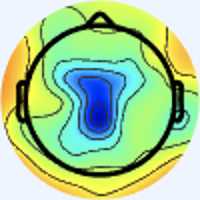

The file beside this chart, header and first rows:
[238 245 254 255], [238 245 254 255], [238 245 254 255], [238 245 254 255], [238 245 254 255], [238 245 254 255], [238 245 254 255], [238 245 254 255], [238 245 254 255], [238 245 254 255], [238 245 254 255], [238 245 254 255], [238 245 254 255], [238 245 254 255], [238 245 254 255], [238 245 254 255], [239 245 254 255], [239 245 254 255], [239 245 254 255], [239 245 254 255], [239 245 254 255], [239 245 254 255], [239 245 254 255], [239 245 254 255]
[238 245 254 255], [238 245 254 255], [238 245 254 255], [238 245 254 255], [238 245 254 255], [238 245 254 255], [238 245 254 255], [238 245 254 255], [238 245 254 255], [238 245 254 255], [238 245 254 255], [238 245 254 255], [238 245 254 255], [238 245 254 255], [238 245 254 255], [238 245 254 255], [239 245 254 255], [239 245 254 255], [239 245 254 255], [239 245 254 255], [239 245 254 255], [239 245 254 255], [239 245 254 255], [239 245 254 255]
[238 245 254 255], [238 245 254 255], [238 245 254 255], [238 245 254 255], [238 245 254 255], [238 245 254 255], [238 245 254 255], [238 245 254 255], [238 245 254 255], [238 245 254 255], [238 245 254 255], [238 245 254 255], [238 245 254 255], [238 245 254 255], [238 245 254 255], [238 245 254 255], [239 245 254 255], [239 245 254 255], [239 245 254 255], [239 245 254 255], [239 245 254 255], [239 245 254 255], [239 245 254 255], [239 245 254 255]
[238 245 254 255], [238 245 254 255], [238 245 254 255], [238 245 254 255], [238 245 254 255], [238 245 254 255], [238 245 254 255], [238 245 254 255], [238 245 254 255], [238 245 254 255], [238 245 254 255], [238 245 254 255], [238 245 254 255], [238 245 254 255], [238 245 254 255], [238 245 254 255], [239 245 254 255], [239 245 254 255], [239 245 254 255], [239 245 254 255], [239 245 254 255], [239 245 254 255], [239 245 254 255], [239 245 254 255]
[239 245 254 255], [239 245 254 255], [239 245 254 255], [239 245 254 255], [239 245 254 255], [239 245 254 255], [239 245 254 255], [239 245 254 255], [239 245 254 255], [239 245 254 255], [239 245 254 255], [239 245 254 255], [239 245 254 255], [239 245 254 255], [238 245 254 255], [238 245 254 255], [239 245 254 255], [239 245 254 255], [239 245 254 255], [239 245 254 255], [239 245 254 255], [239 245 254 255], [239 245 254 255], [239 245 254 255]
[239 245 254 255], [239 245 254 255], [239 245 254 255], [239 245 254 255], [239 245 254 255], [239 245 254 255], [239 245 254 255], [239 245 254 255], [239 245 254 255], [239 245 254 255], [239 245 254 255], [239 245 254 255], [239 245 254 255], [239 245 254 255], [238 245 254 255], [238 245 254 255], [239 245 254 255], [239 245 254 255], [239 245 254 255], [239 245 254 255], [239 245 254 255], [239 245 254 255], [239 245 254 255], [239 245 254 255]
[239 245 254 255], [239 245 254 255], [239 245 254 255], [239 245 254 255], [239 245 254 255], [239 245 254 255], [239 245 254 255], [239 245 254 255], [239 245 254 255], [239 245 254 255], [239 245 254 255], [239 245 254 255], [239 245 254 255], [239 245 254 255], [238 245 254 255], [238 245 254 255], [239 245 254 255], [239 245 254 255], [239 245 254 255], [239 245 254 255], [239 245 254 255], [239 245 254 255], [239 245 254 255], [239 245 254 255]
[239 245 254 255], [239 245 254 255], [239 245 254 255], [239 245 254 255], [239 245 254 255], [239 245 254 255], [239 245 254 255], [239 245 254 255], [239 245 254 255], [239 245 254 255], [239 245 254 255], [239 245 254 255], [239 245 254 255], [239 245 254 255], [238 245 254 255], [238 245 254 255], [239 245 254 255], [239 245 254 255], [239 245 254 255], [239 245 254 255], [239 245 254 255], [239 245 254 255], [239 245 254 255], [239 245 254 255]
[239 245 254 255], [239 245 254 255], [239 245 254 255], [239 245 254 255], [239 245 254 255], [239 245 254 255], [239 245 254 255], [239 245 254 255], [239 245 254 255], [239 245 254 255], [239 245 254 255], [239 245 254 255], [239 245 254 255], [239 245 254 255], [238 245 254 255], [238 245 254 255], [239 245 254 255], [239 245 254 255], [239 245 254 255], [239 245 254 255], [239 245 254 255], [239 245 254 255], [239 245 254 255], [239 245 254 255]
[239 245 254 255], [239 245 254 255], [239 245 254 255], [239 245 254 255], [239 245 254 255], [239 245 254 255], [239 245 254 255], [239 245 254 255], [239 245 254 255], [239 245 254 255], [239 245 254 255], [239 245 254 255], [239 245 254 255], [239 245 254 255], [238 245 254 255], [238 245 254 255], [239 245 254 255], [239 245 254 255], [239 245 254 255], [239 245 254 255], [239 245 254 255], [239 245 254 255], [239 245 254 255], [239 245 254 255]
[239 245 254 255], [239 245 254 255], [239 245 254 255], [239 245 254 255], [239 245 254 255], [239 245 254 255], [239 245 254 255], [239 245 254 255], [239 245 254 255], [239 245 254 255], [239 245 254 255], [239 245 254 255], [239 245 254 255], [239 245 254 255], [238 245 254 255], [238 245 254 255], [239 245 254 255], [239 245 254 255], [239 245 254 255], [239 245 254 255], [239 245 254 255], [239 245 254 255], [239 245 254 255], [239 245 254 255]
[239 245 254 255], [239 245 254 255], [239 245 254 255], [239 245 254 255], [239 245 254 255], [239 245 254 255], [239 245 254 255], [239 245 254 255], [239 245 254 255], [239 245 254 255], [239 245 254 255], [239 245 254 255], [239 245 254 255], [239 245 254 255], [238 245 254 255], [238 245 254 255], [239 245 254 255], [239 245 254 255], [239 245 254 255], [239 245 254 255], [239 245 254 255], [239 245 254 255], [239 245 254 255], [239 245 254 255]
[239 245 254 255], [239 245 254 255], [239 245 254 255], [239 245 254 255], [239 245 254 255], [239 245 254 255], [239 245 254 255], [239 245 254 255], [239 245 254 255], [239 245 254 255], [239 245 254 255], [239 245 254 255], [239 245 254 255], [239 245 254 255], [238 245 254 255], [238 245 254 255], [239 245 254 255], [239 245 254 255], [239 245 254 255], [239 245 254 255], [239 245 254 255], [239 245 254 255], [239 245 254 255], [239 245 254 255]
[239 245 254 255], [239 245 254 255], [239 245 254 255], [239 245 254 255], [239 245 254 255], [239 245 254 255], [239 245 254 255], [239 245 254 255], [239 245 254 255], [239 245 254 255], [239 245 254 255], [239 245 254 255], [239 245 254 255], [239 245 254 255], [238 245 254 255], [238 245 254 255], [239 245 254 255], [239 245 254 255], [239 245 254 255], [239 245 254 255], [239 245 254 255], [239 245 254 255], [239 245 254 255], [239 245 254 255]
[239 245 254 255], [239 245 254 255], [239 245 254 255], [239 245 254 255], [239 245 254 255], [239 245 254 255], [239 245 254 255], [239 245 254 255], [239 245 254 255], [239 245 254 255], [239 245 254 255], [239 245 254 255], [239 245 254 255], [239 245 254 255], [238 245 254 255], [238 245 254 255], [239 245 254 255], [239 245 254 255], [239 245 254 255], [239 245 254 255], [239 245 254 255], [239 245 254 255], [239 245 254 255], [239 245 254 255]
[239 245 254 255], [239 245 254 255], [239 245 254 255], [239 245 254 255], [239 245 254 255], [239 245 254 255], [239 245 254 255], [239 245 254 255], [239 245 254 255], [239 245 254 255], [239 245 254 255], [239 245 254 255], [239 245 254 255], [239 245 254 255], [238 245 254 255], [238 245 254 255], [239 245 254 255], [239 245 254 255], [239 245 254 255], [239 245 254 255], [239 245 254 255], [239 245 254 255], [239 245 254 255], [239 245 254 255]
[239 245 254 255], [239 245 254 255], [239 245 254 255], [239 245 254 255], [239 245 254 255], [239 245 254 255], [239 245 254 255], [239 245 254 255], [239 245 254 255], [239 245 254 255], [239 245 254 255], [239 245 254 255], [239 245 254 255], [239 245 254 255], [238 245 254 255], [238 245 254 255], [239 245 254 255], [239 245 254 255], [239 245 254 255], [239 245 254 255], [239 245 254 255], [239 245 254 255], [239 245 254 255], [239 245 254 255]
[239 245 254 255], [239 245 254 255], [239 245 254 255], [239 245 254 255], [239 245 254 255], [239 245 254 255], [239 245 254 255], [239 245 254 255], [239 245 254 255], [239 245 254 255], [239 245 254 255], [239 245 254 255], [239 245 254 255], [239 245 254 255], [238 245 254 255], [238 245 254 255], [239 245 254 255], [239 245 254 255], [239 245 254 255], [239 245 254 255], [239 245 254 255], [239 245 254 255], [239 245 254 255], [239 245 254 255]
[239 245 254 255], [239 245 254 255], [239 245 254 255], [239 245 254 255], [239 245 254 255], [239 245 254 255], [239 245 254 255], [239 245 254 255], [239 245 254 255], [239 245 254 255], [239 245 254 255], [239 245 254 255], [239 245 254 255], [239 245 254 255], [238 245 254 255], [238 245 254 255], [239 245 254 255], [239 245 254 255], [239 245 254 255], [239 245 254 255], [239 245 254 255], [239 245 254 255], [239 245 254 255], [239 245 254 255]
[239 245 254 255], [239 245 254 255], [239 245 254 255], [239 245 254 255], [239 245 254 255], [239 245 254 255], [239 245 254 255], [239 245 254 255], [239 245 254 255], [239 245 254 255], [239 245 254 255], [239 245 254 255], [239 245 254 255], [239 245 254 255], [238 245 254 255], [238 245 254 255], [239 245 254 255], [239 245 254 255], [239 245 254 255], [239 245 254 255], [239 245 254 255], [239 245 254 255], [239 245 254 255], [239 245 254 255]
[239 245 254 255], [239 245 254 255], [239 245 254 255], [239 245 254 255], [239 245 254 255], [239 245 254 255], [239 245 254 255], [239 245 254 255], [239 245 254 255], [239 245 254 255], [239 245 254 255], [239 245 254 255], [239 245 254 255], [239 245 254 255], [238 245 254 255], [238 245 254 255], [239 245 254 255], [239 245 254 255], [239 245 254 255], [239 245 254 255], [239 245 254 255], [239 245 254 255], [239 245 254 255], [239 245 254 255]
[239 245 254 255], [239 245 254 255], [239 245 254 255], [239 245 254 255], [239 245 254 255], [239 245 254 255], [239 245 254 255], [239 245 254 255], [239 245 254 255], [239 245 254 255], [239 245 254 255], [239 245 254 255], [239 245 254 255], [239 245 254 255], [238 245 254 255], [238 245 254 255], [239 245 254 255], [239 245 254 255], [239 245 254 255], [239 245 254 255], [239 245 254 255], [239 245 254 255], [239 245 254 255], [239 245 254 255]
[239 245 254 255], [239 245 254 255], [239 245 254 255], [239 245 254 255], [239 245 254 255], [239 245 254 255], [239 245 254 255], [239 245 254 255], [239 245 254 255], [239 245 254 255], [239 245 254 255], [239 245 254 255], [239 245 254 255], [239 245 254 255], [238 245 254 255], [238 245 254 255], [239 245 254 255], [239 245 254 255], [239 245 254 255], [239 245 254 255], [239 245 254 255], [239 245 254 255], [239 245 254 255], [239 245 254 255]
[239 245 254 255], [239 245 254 255], [239 245 254 255], [239 245 254 255], [239 245 254 255], [239 245 254 255], [239 245 254 255], [239 245 254 255], [239 245 254 255], [239 245 254 255], [239 245 254 255], [239 245 254 255], [239 245 254 255], [239 245 254 255], [238 245 254 255], [238 245 254 255], [239 245 254 255], [239 245 254 255], [239 245 254 255], [239 245 254 255], [239 245 254 255], [239 245 254 255], [239 245 254 255], [239 245 254 255]
[239 245 254 255], [239 245 254 255], [239 245 254 255], [239 245 254 255], [239 245 254 255], [239 245 254 255], [239 245 254 255], [239 245 254 255], [239 245 254 255], [239 245 254 255], [239 245 254 255], [239 245 254 255], [239 245 254 255], [239 245 254 255], [238 245 254 255], [238 245 254 255], [239 245 254 255], [239 245 254 255], [239 245 254 255], [239 245 254 255], [239 245 254 255], [239 245 254 255], [239 245 254 255], [239 245 254 255]
[239 245 254 255], [239 245 254 255], [239 245 254 255], [239 245 254 255], [239 245 254 255], [239 245 254 255], [239 245 254 255], [239 245 254 255], [239 245 254 255], [239 245 254 255], [239 245 254 255], [239 245 254 255], [239 245 254 255], [239 245 254 255], [238 245 254 255], [238 245 254 255], [239 245 254 255], [239 245 254 255], [239 245 254 255], [239 245 254 255], [239 245 254 255], [239 245 254 255], [239 245 254 255], [239 245 254 255]
[239 245 254 255], [239 245 254 255], [239 245 254 255], [239 245 254 255], [239 245 254 255], [239 245 254 255], [239 245 254 255], [239 245 254 255], [239 245 254 255], [239 245 254 255], [239 245 254 255], [239 245 254 255], [239 245 254 255], [239 245 254 255], [238 245 254 255], [238 245 254 255], [239 245 254 255], [239 245 254 255], [239 245 254 255], [239 245 254 255], [239 245 254 255], [239 245 254 255], [239 245 254 255], [239 245 254 255]
[239 245 254 255], [239 245 254 255], [239 245 254 255], [239 245 254 255], [239 245 254 255], [239 245 254 255], [239 245 254 255], [239 245 254 255], [239 245 254 255], [239 245 254 255], [239 245 254 255], [239 245 254 255], [239 245 254 255], [239 245 254 255], [238 245 254 255], [238 245 254 255], [239 245 254 255], [239 245 254 255], [239 245 254 255], [239 245 254 255], [239 245 254 255], [239 245 254 255], [239 245 254 255], [239 245 254 255]
[239 245 254 255], [239 245 254 255], [239 245 254 255], [239 245 254 255], [239 245 254 255], [239 245 254 255], [239 245 254 255], [239 245 254 255], [239 245 254 255], [239 245 254 255], [239 245 254 255], [239 245 254 255], [239 245 254 255], [239 245 254 255], [238 245 254 255], [238 245 254 255], [239 245 254 255], [239 245 254 255], [239 245 254 255], [239 245 254 255], [239 245 254 255], [239 245 254 255], [239 245 254 255], [239 245 254 255]
[239 245 254 255], [239 245 254 255], [239 245 254 255], [239 245 254 255], [239 245 254 255], [239 245 254 255], [239 245 254 255], [239 245 254 255], [239 245 254 255], [239 245 254 255], [239 245 254 255], [239 245 254 255], [239 245 254 255], [239 245 254 255], [238 245 254 255], [238 245 254 255], [239 245 254 255], [239 245 254 255], [239 245 254 255], [239 245 254 255], [239 245 254 255], [239 245 254 255], [239 245 254 255], [239 245 254 255]
[239 245 254 255], [239 245 254 255], [239 245 254 255], [239 245 254 255], [239 245 254 255], [239 245 254 255], [239 245 254 255], [239 245 254 255], [239 245 254 255], [239 245 254 255], [239 245 254 255], [239 245 254 255], [239 245 254 255], [239 245 254 255], [238 245 254 255], [238 245 254 255], [239 245 254 255], [239 245 254 255], [239 245 254 255], [239 245 254 255], [239 245 254 255], [239 245 254 255], [239 245 254 255], [239 245 254 255]
[239 245 254 255], [239 245 254 255], [239 245 254 255], [239 245 254 255], [239 245 254 255], [239 245 254 255], [239 245 254 255], [239 245 254 255], [239 245 254 255], [239 245 254 255], [239 245 254 255], [239 245 254 255], [239 245 254 255], [239 245 254 255], [238 245 254 255], [238 245 254 255], [239 245 254 255], [239 245 254 255], [239 245 254 255], [239 245 254 255], [239 245 254 255], [239 245 254 255], [239 245 254 255], [239 245 254 255]
[239 245 254 255], [239 245 254 255], [239 245 254 255], [239 245 254 255], [239 245 254 255], [239 245 254 255], [239 245 254 255], [239 245 254 255], [239 245 254 255], [239 245 254 255], [239 245 254 255], [239 245 254 255], [239 245 254 255], [239 245 254 255], [238 245 254 255], [238 245 254 255], [239 245 254 255], [239 245 254 255], [239 245 254 255], [239 245 254 255], [239 245 254 255], [239 245 254 255], [239 245 253 255], [239 245 254 255]
[239 245 254 255], [239 245 254 255], [239 245 254 255], [239 245 254 255], [239 245 254 255], [239 245 254 255], [239 245 254 255], [239 245 254 255], [239 245 254 255], [239 245 254 255], [239 245 254 255], [239 245 254 255], [239 245 254 255], [239 245 254 255], [238 245 254 255], [238 245 254 255], [239 245 254 255], [239 245 254 255], [239 245 254 255], [239 245 254 255], [239 245 254 255], [239 245 254 255], [239 245 254 255], [239 245 254 255]
[239 245 254 255], [239 245 254 255], [239 245 254 255], [239 245 254 255], [239 245 254 255], [239 245 254 255], [239 245 254 255], [239 245 254 255], [239 245 254 255], [239 245 254 255], [239 245 254 255], [239 245 254 255], [239 245 254 255], [239 245 254 255], [238 245 254 255], [238 245 254 255], [239 245 254 255], [239 245 254 255], [239 245 254 255], [239 245 254 255], [239 245 254 255], [239 245 254 255], [238 244 254 255], [241 247 249 255]
[239 245 254 255], [239 245 254 255], [239 245 254 255], [239 245 254 255], [239 245 254 255], [239 245 254 255], [239 245 254 255], [239 245 254 255], [239 245 254 255], [239 245 254 255], [239 245 254 255], [239 245 254 255], [239 245 254 255], [239 245 254 255], [238 245 254 255], [238 245 254 255], [239 245 254 255], [239 245 254 255], [239 245 254 255], [239 245 254 255], [239 245 254 255], [239 245 254 255], [240 246 254 255], [237 241 230 255]
[239 245 254 255], [239 245 254 255], [239 245 254 255], [239 245 254 255], [239 245 254 255], [239 245 254 255], [239 245 254 255], [239 245 254 255], [239 245 254 255], [239 245 254 255], [239 245 254 255], [239 245 254 255], [239 245 254 255], [239 245 254 255], [238 245 254 255], [238 245 254 255], [239 245 254 255], [239 245 254 255], [239 245 254 255], [239 245 254 255], [239 245 254 255], [241 247 254 255], [248 252 246 255], [222 223 201 255]
[239 245 254 255], [239 245 254 255], [239 245 254 255], [239 245 254 255], [239 245 254 255], [239 245 254 255], [239 245 254 255], [239 245 254 255], [239 245 254 255], [239 245 254 255], [239 245 254 255], [239 245 254 255], [239 245 254 255], [239 245 254 255], [238 245 254 255], [238 245 254 255], [239 245 254 255], [239 245 254 255], [239 245 254 255], [239 245 254 255], [239 245 254 255], [242 246 241 255], [252 250 204 255], [220 215 148 255]
[239 245 254 255], [239 245 254 255], [239 245 254 255], [239 245 254 255], [239 245 254 255], [239 245 254 255], [239 245 254 255], [239 245 254 255], [239 245 254 255], [239 245 254 255], [239 245 254 255], [239 245 254 255], [239 245 254 255], [239 245 254 255], [238 245 254 255], [238 245 254 255], [239 245 254 255], [239 245 254 255], [239 245 254 255], [239 245 254 255], [238 244 254 255], [242 243 217 255], [250 240 127 255], [242 228  84 255]
[239 245 254 255], [239 245 254 255], [239 245 254 255], [239 245 254 255], [239 245 254 255], [239 245 254 255], [239 245 254 255], [239 245 254 255], [239 245 254 255], [239 245 254 255], [239 245 254 255], [239 245 254 255], [239 245 254 255], [239 245 254 255], [238 245 254 255], [238 245 254 255], [239 245 254 255], [239 245 254 255], [239 246 254 255], [239 244 251 255], [240 240 234 255], [243 234 174 255], [248 231  86 255], [252 235  79 255]
[239 245 254 255], [239 245 254 255], [239 245 254 255], [239 245 254 255], [239 245 254 255], [239 245 254 255], [239 245 254 255], [239 245 254 255], [239 245 254 255], [239 245 254 255], [239 245 254 255], [239 245 254 255], [239 245 254 255], [239 245 254 255], [238 245 254 255], [238 245 254 255], [239 245 253 255], [239 246 254 255], [239 248 254 255], [240 243 244 255], [244 230 171 255], [248 223 110 255], [249 225  78 255], [252 232  78 255]
[239 245 254 255], [239 245 254 255], [239 245 254 255], [239 245 254 255], [239 245 254 255], [239 245 254 255], [239 245 254 255], [239 245 254 255], [239 245 254 255], [239 245 254 255], [239 245 254 255], [239 245 254 255], [239 245 254 255], [239 245 254 255], [238 245 254 255], [238 245 254 255], [239 245 254 255], [239 245 254 255], [239 245 254 255], [241 238 212 255], [247 221 118 255], [249 214  78 255], [250 220  75 255], [251 228  77 255]
[239 245 254 255], [239 245 254 255], [239 245 254 255], [239 245 254 255], [239 245 254 255], [239 245 254 255], [239 245 254 255], [239 245 254 255], [239 245 254 255], [239 245 254 255], [239 245 254 255], [239 245 254 255], [239 245 254 255], [239 245 254 255], [238 245 254 255], [238 245 254 255], [239 247 254 255], [240 244 247 255], [241 237 205 255], [244 227 148 255], [247 215  87 255], [248 211  72 255], [249 217  73 255], [251 225  76 255]
[239 245 254 255], [239 245 254 255], [239 245 254 255], [239 245 254 255], [239 245 254 255], [239 245 254 255], [239 245 254 255], [239 245 254 255], [239 245 254 255], [239 245 254 255], [239 245 254 255], [239 245 254 255], [239 245 254 255], [239 245 254 255], [238 245 254 255], [238 245 254 255], [238 245 254 255], [240 239 227 255], [243 226 151 255], [246 216  97 255], [247 210  74 255], [248 209  71 255], [249 215  73 255], [250 223  75 255]
[239 245 254 255], [239 245 254 255], [239 245 254 255], [239 245 254 255], [239 245 254 255], [239 245 254 255], [239 245 254 255], [239 245 254 255], [239 245 254 255], [239 245 254 255], [239 245 254 255], [239 245 254 255], [239 245 254 255], [239 245 254 255], [238 246 254 255], [238 244 253 255], [240 239 246 255], [242 229 196 255], [245 213 103 255], [246 205  72 255], [247 206  70 255], [247 210  71 255], [249 215  73 255], [250 222  75 255]
[239 245 254 255], [239 245 254 255], [239 245 254 255], [239 245 254 255], [239 245 254 255], [239 245 254 255], [239 245 254 255], [239 245 254 255], [239 245 254 255], [239 245 254 255], [239 245 254 255], [239 245 254 255], [239 245 254 255], [239 245 254 255], [239 247 254 255], [239 242 246 255], [241 230 209 255], [242 217 148 255], [246 204  78 255], [247 199  68 255], [247 204  70 255], [247 209  71 255], [249 215  73 255], [250 221  75 255]
[239 245 254 255], [239 245 254 255], [239 245 254 255], [239 245 254 255], [239 245 254 255], [239 245 254 255], [239 245 254 255], [239 245 254 255], [239 245 254 255], [239 245 254 255], [239 245 254 255], [239 245 254 255], [239 245 253 255], [238 246 254 255], [238 250 254 255], [238 241 236 255], [243 218 143 255], [245 204  87 255], [246 198  70 255], [246 197  68 255], [247 201  69 255], [248 207  70 255], [248 213  72 255], [250 220  74 255]
[239 245 254 255], [239 245 254 255], [239 245 254 255], [239 245 254 255], [239 245 254 255], [239 245 254 255], [239 245 254 255], [239 245 254 255], [239 245 254 255], [239 245 254 255], [239 245 254 255], [239 245 254 255], [239 245 254 255], [239 245 254 255], [238 246 254 255], [239 234 208 255], [244 207  99 255], [246 194  67 255], [246 194  67 255], [246 197  68 255], [247 200  69 255], [247 205  70 255], [248 212  72 255], [250 219  74 255]
[239 245 254 255], [239 245 254 255], [239 245 254 255], [239 245 254 255], [239 245 254 255], [239 245 254 255], [239 245 254 255], [239 245 254 255], [239 245 254 255], [239 245 254 255], [239 245 254 255], [239 246 254 255], [239 247 254 255], [239 243 247 255], [240 232 212 255], [241 217 154 255], [244 198  81 255], [245 190  65 255], [246 193  66 255], [246 197  68 255], [247 200  69 255], [247 205  70 255], [248 212  72 255], [249 218  74 255]
[239 245 254 255], [239 245 254 255], [239 245 254 255], [239 245 254 255], [239 245 254 255], [239 245 254 255], [239 245 254 255], [239 245 254 255], [239 245 254 255], [239 245 254 255], [239 245 254 255], [239 246 254 255], [239 247 254 255], [240 238 233 255], [241 217 160 255], [242 201 103 255], [245 190  70 255], [245 188  65 255], [246 193  66 255], [246 197  68 255], [247 201  69 255], [248 206  70 255], [248 213  72 255], [248 217  73 255]
[239 245 254 255], [239 245 254 255], [239 245 254 255], [239 245 254 255], [239 245 254 255], [239 245 254 255], [239 245 254 255], [239 245 254 255], [239 245 254 255], [239 245 254 255], [239 245 254 255], [239 245 254 255], [239 245 254 255], [239 231 214 255], [242 200 108 255], [244 185  67 255], [245 186  65 255], [245 189  65 255], [246 193  66 255], [246 197  68 255], [247 200  69 255], [248 206  70 255], [248 213  72 255], [248 217  73 255]
[239 245 254 255], [239 245 254 255], [239 245 254 255], [239 245 254 255], [239 245 254 255], [239 245 254 255], [239 245 254 255], [239 245 254 255], [239 245 254 255], [239 245 254 255], [239 246 254 255], [239 243 250 255], [239 236 233 255], [241 218 173 255], [243 189  77 255], [244 175  61 255], [245 183  64 255], [245 190  66 255], [246 193  67 255], [246 196  67 255], [247 200  69 255], [248 206  70 255], [248 213  72 255], [248 217  73 255]
[239 245 254 255], [239 245 254 255], [239 245 254 255], [239 245 254 255], [239 245 254 255], [239 245 254 255], [239 245 254 255], [239 245 254 255], [239 245 254 255], [239 246 254 255], [239 249 254 255], [240 240 239 255], [241 217 167 255], [243 198 106 255], [244 183  68 255], [244 177  62 255], [245 184  64 255], [245 190  66 255], [246 192  66 255], [246 196  67 255], [246 199  68 255], [247 204  70 255], [248 212  72 255], [248 217  73 255]
[239 245 254 255], [239 245 254 255], [239 245 254 255], [239 245 254 255], [239 245 254 255], [239 245 254 255], [239 245 254 255], [239 245 254 255], [239 245 254 255], [239 246 254 255], [239 248 254 255], [240 234 219 255], [243 202 116 255], [245 183  70 255], [244 179  64 255], [244 180  63 255], [245 185  64 255], [245 190  66 255], [246 192  66 255], [246 195  67 255], [246 198  68 255], [246 204  69 255], [248 212  72 255], [248 217  73 255]
[239 245 254 255], [239 245 254 255], [239 245 254 255], [239 245 254 255], [239 245 254 255], [239 245 254 255], [239 245 254 255], [239 245 254 255], [239 246 254 255], [239 244 252 255], [238 241 244 255], [239 223 189 255], [242 189  89 255], [243 173  61 255], [244 176  62 255], [244 181  63 255], [245 185  64 255], [245 190  66 255], [246 192  66 255], [246 195  67 255], [246 198  68 255], [246 204  69 255], [248 212  72 255], [248 217  73 255]
[239 245 254 255], [239 245 254 255], [239 245 254 255], [239 245 254 255], [239 245 254 255], [239 245 254 255], [239 245 254 255], [239 245 254 255], [239 247 254 255], [239 242 245 255], [239 228 209 255], [239 209 149 255], [242 181  73 255], [243 169  60 255], [244 175  61 255], [244 181  63 255], [245 186  65 255], [245 190  66 255], [246 192  66 255], [246 195  67 255], [246 199  68 255], [246 204  69 255], [248 212  72 255], [248 217  73 255]
[239 245 254 255], [239 245 254 255], [239 245 254 255], [239 245 254 255], [239 245 254 255], [239 245 254 255], [239 245 254 255], [239 246 254 255], [239 249 254 255], [240 238 235 255], [240 211 158 255], [242 189  97 255], [243 175  65 255], [243 171  60 255], [244 175  61 255], [244 181  63 255], [245 185  64 255], [245 190  66 255], [246 192  66 255], [246 196  67 255], [247 200  69 255], [247 205  70 255], [248 212  72 255], [248 217  73 255]
[239 245 254 255], [239 245 254 255], [239 245 254 255], [239 245 254 255], [239 245 254 255], [239 245 254 255], [239 245 254 255], [239 246 254 255], [239 249 254 255], [240 233 222 255], [242 195 117 255], [243 174  68 255], [243 172  62 255], [243 173  61 255], [244 176  62 255], [244 181  63 255], [245 186  65 255], [245 190  66 255], [246 193  67 255], [246 197  68 255], [247 200  69 255], [248 206  70 255], [248 213  72 255], [248 217  73 255]
[239 245 254 255], [239 245 254 255], [239 245 254 255], [239 245 254 255], [239 245 254 255], [239 245 254 255], [239 245 254 255], [239 245 254 255], [238 246 254 255], [239 227 208 255], [241 186  94 255], [242 165  59 255], [243 170  60 255], [243 174  61 255], [244 177  62 255], [244 181  63 255], [245 186  65 255], [245 190  66 255], [246 193  67 255], [246 197  68 255], [247 201  69 255], [248 206  70 255], [248 213  72 255], [248 217  73 255]
[239 245 254 255], [239 245 254 255], [239 245 254 255], [239 245 254 255], [239 245 254 255], [239 245 254 255], [239 246 254 255], [239 243 250 255], [239 236 235 255], [240 215 176 255], [241 179  78 255], [242 163  58 255], [243 170  60 255], [244 175  62 255], [244 178  63 255], [244 182  64 255], [245 187  65 255], [246 191  66 255], [246 194  67 255], [246 197  68 255], [247 200  69 255], [248 206  70 255], [248 212  72 255], [248 217  73 255]
[239 245 254 255], [239 245 254 255], [239 245 254 255], [239 245 254 255], [239 245 254 255], [239 246 254 255], [239 248 254 255], [239 239 239 255], [241 218 183 255], [241 196 122 255], [242 176  68 255], [243 167  59 255], [243 171  60 255], [243 174  62 255], [244 178  63 255], [244 182  64 255], [244 189  65 255], [245 193  67 255], [246 195  67 255], [246 197  68 255], [247 200  69 255], [247 205  70 255], [248 212  72 255], [249 218  74 255]
... 139 more rows
